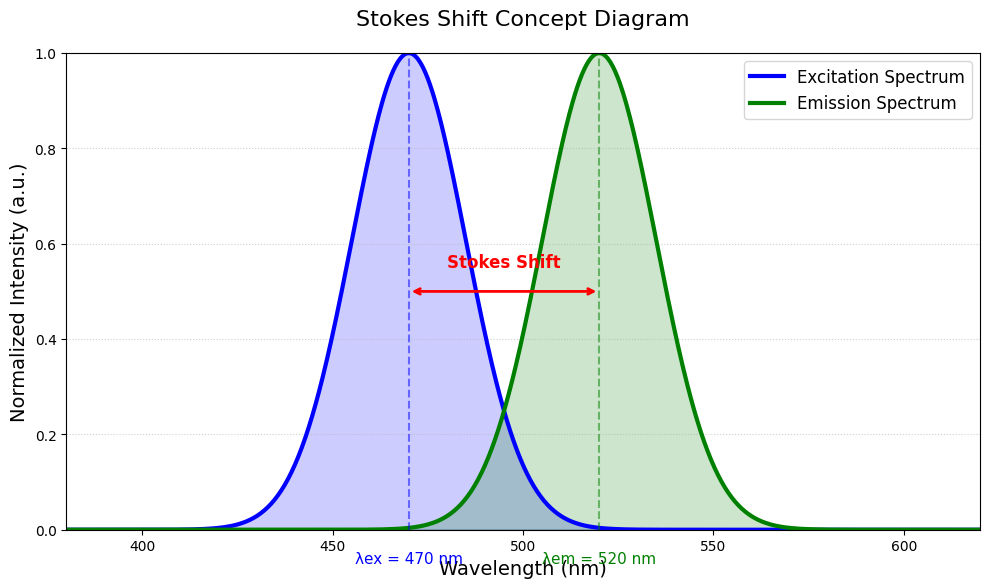

The matplotlib source for this figure:
import numpy as np
import matplotlib
matplotlib.use('Agg') # 使用非 GUI 後端
import matplotlib.pyplot as plt
from scipy.stats import norm

# 設定解析度與字體
plt.rcParams['font.sans-serif'] = ['Arial']
plt.rcParams['axes.unicode_minus'] = False

def generate_stokes_shift_plot(save_path):
    x = np.linspace(350, 650, 1000)
    
    # 定義激發光與發射光的中心波長與寬度
    peak_ex = 470  # 藍光激發
    peak_em = 520  # 綠光發射
    std_dev = 15
    
    # 生成高斯曲線
    excitation = norm.pdf(x, peak_ex, std_dev)
    emission = norm.pdf(x, peak_em, std_dev)
    
    # 歸一化
    excitation /= np.max(excitation)
    emission /= np.max(emission)
    
    plt.figure(figsize=(10, 6), dpi=300)
    
    # 繪製曲線
    plt.plot(x, excitation, color='blue', lw=3, label='Excitation Spectrum')
    plt.fill_between(x, excitation, color='blue', alpha=0.2)
    
    plt.plot(x, emission, color='green', lw=3, label='Emission Spectrum')
    plt.fill_between(x, emission, color='green', alpha=0.2)
    
    # 標註峰值點
    plt.axvline(peak_ex, color='blue', linestyle='--', alpha=0.5)
    plt.axvline(peak_em, color='green', linestyle='--', alpha=0.5)
    
    # 標註 Stokes Shift 箭頭
    arrow_y = 0.5
    plt.annotate('', xy=(peak_em, arrow_y), xytext=(peak_ex, arrow_y),
                 arrowprops=dict(arrowstyle='<->', color='red', lw=2))
    plt.text((peak_ex + peak_em) / 2, arrow_y + 0.05, 'Stokes Shift', 
             color='red', ha='center', fontsize=12, fontweight='bold')
    
    # 標註波長
    plt.text(peak_ex, -0.07, f'λex = {peak_ex} nm', color='blue', ha='center', fontsize=11)
    plt.text(peak_em, -0.07, f'λem = {peak_em} nm', color='green', ha='center', fontsize=11)
    
    # 圖表美化
    plt.title('Stokes Shift Concept Diagram', fontsize=16, pad=20)
    plt.xlabel('Wavelength (nm)', fontsize=14)
    plt.ylabel('Normalized Intensity (a.u.)', fontsize=14)
    plt.xlim(380, 620)
    plt.ylim(0, 1.0)
    plt.legend(loc='upper right', fontsize=12)
    plt.grid(axis='y', linestyle=':', alpha=0.6)
    
    plt.tight_layout()
    plt.savefig(save_path)
    print(f"Image saved to: {save_path}")

if __name__ == "__main__":
    import os
    # 確保目錄存在
    if not os.path.exists('figures'):
        os.makedirs('figures')
    
    generate_stokes_shift_plot('figures/stokes_shift_plot.png')
